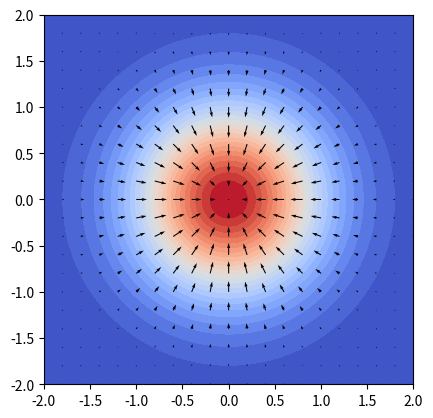

Reproduce this figure in Python.

# gradient.py
# -------------------------------------------------------------------------
# Calculate and display the gradient of a two-dimensional Gaussian.
# ------------------------------------------------------------------------- 
import numpy as np
import matplotlib.pyplot as plt

coords = np.linspace(-2, 2, 101)
X, Y = np.meshgrid(coords[::5], coords[::5])    # coarse grid for vector field
R = np.sqrt(X**2 + Y**2)
Z = np.exp(-R**2)
x, y = np.meshgrid(coords, coords)              # fine grid for contour plot
r = np.sqrt(x**2 + y**2)
z = np.exp(-r**2)

ds = coords[5] - coords[0]                      # coarse grid spacing
dX, dY = np.gradient(Z, ds)                     # calculate gradient

plt.figure()
plt.contourf(x, y, z, 25)                   
plt.set_cmap('coolwarm')
plt.quiver(X, Y, dX.transpose(), dY.transpose(), scale=25, color='k')
plt.axis('tight')
plt.axis('square')
plt.show()
